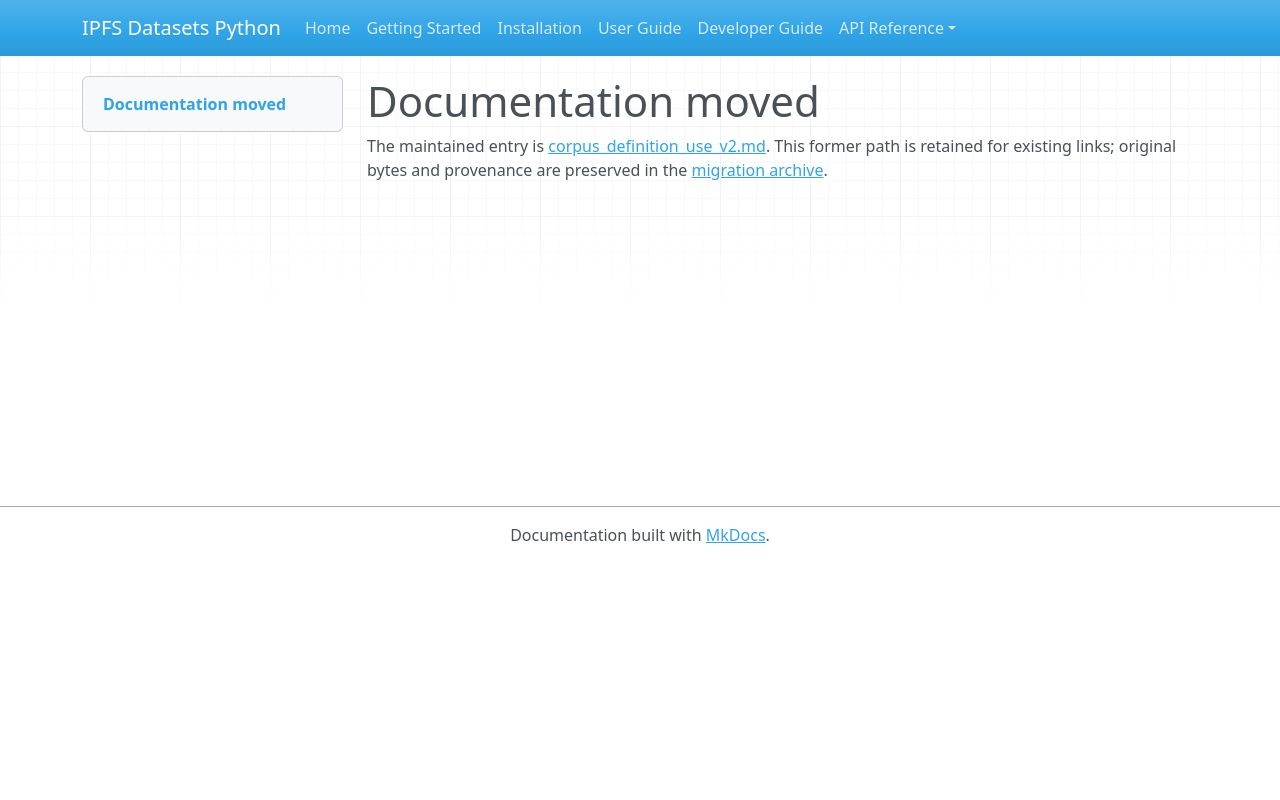

repository: endomorphosis/ipfs_datasets_py · page: autoformalization/corpus_definition_use_v2/index.html · generator: mkdocs

# Documentation moved

The maintained entry is [corpus_definition_use_v2.md](../../ipfs_datasets_py/logic/autoformal/docs/guides/corpus_definition_use_v2.md). This former path is retained for existing links; original bytes and provenance are preserved in the [migration archive](../../ipfs_datasets_py/logic/autoformal/docs/ARCHIVE.md).

<!-- Legacy bookmarks refer to sections in the preserved original. -->
<a id="explicit-v2-definition-use-candidate-assumptions"></a>
<a id="plaintext-parent-candidate-profile"></a>
<a id="official-v2-profile"></a>
<a id="preserved-originals-and-a-new-assumption"></a>
<a id="inputs-and-apis"></a>
<a id="representative-lookup-and-source-bindings"></a>
<a id="contexts-dependencies-and-bounds"></a>
<a id="review-and-admission-remain-separate"></a>
